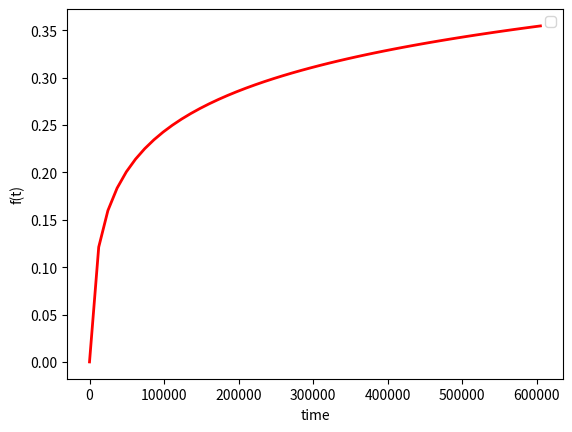

Python code for this plot:
# [redacted]
# 26.11.2018

# Evaporation
# dFe(t)/dt = ((KL*A)/V0)exp(a-((b*(T0+Tg*Fe))/Toil))
#  Fe is the volume fraction of oil evaporated (%)
# A is spill area (m^2)
# V is initial spill volume (m^2)
# Fe is volume fraction of oil evaporated;
# kevp is mass transfer coefficient of evaporation(m/s);
#   (2.5*10^(-3)*Ws10^0.78)
# Ws10 is the wind speed at height of 10 m from sea surface (m/s)
# T0 is the initial boiling point temperature of the oil (K) (532.98-3.125API);
# Tg gradient of the oil distillation plot (K) (985.62-13.587API);
# API refer to the American Petroleum Institute gravity scale, for
#   Statfjord crude 38.4 (light oil), Kuwait crude 31.31,
#   Prudhoe Bay crude 25.74
# a, b are constants (~ 6.3 and 10.3).
# Toil oil temperature (K).

import numpy as np
from scipy.integrate import odeint
import matplotlib.pyplot as plt

# function that returns dy/dt
def model(f,t,kevp,A,V,a,b,T0,Tg,Toil):
    dfdt = ((kevp * A)/V) * np.exp(a-((b*(T0 + (Tg*f)))/Toil))
    return dfdt

# initial condition
f0 = 0.0
Ws10 = 5.0
kevp = 0.0025 * (Ws10 ** 0.78)
A = 10.0
V = 1.0
a = 6.3
b = 10.3
API = 38.4
T0 = 532.98 - 3.125 * API
Tg = 985.62 - 13.597 * API
Toil = 298

# time points
t = np.linspace(0,60*60*24*7)

# solve ODE
f = odeint(model,f0,t,args=(kevp,A,V,a,b,T0,Tg,Toil))

# plot results
plt.plot(t, f, 'r-', linewidth=2)
plt.xlabel('time')
plt.ylabel('f(t)')
plt.legend()
plt.show()
